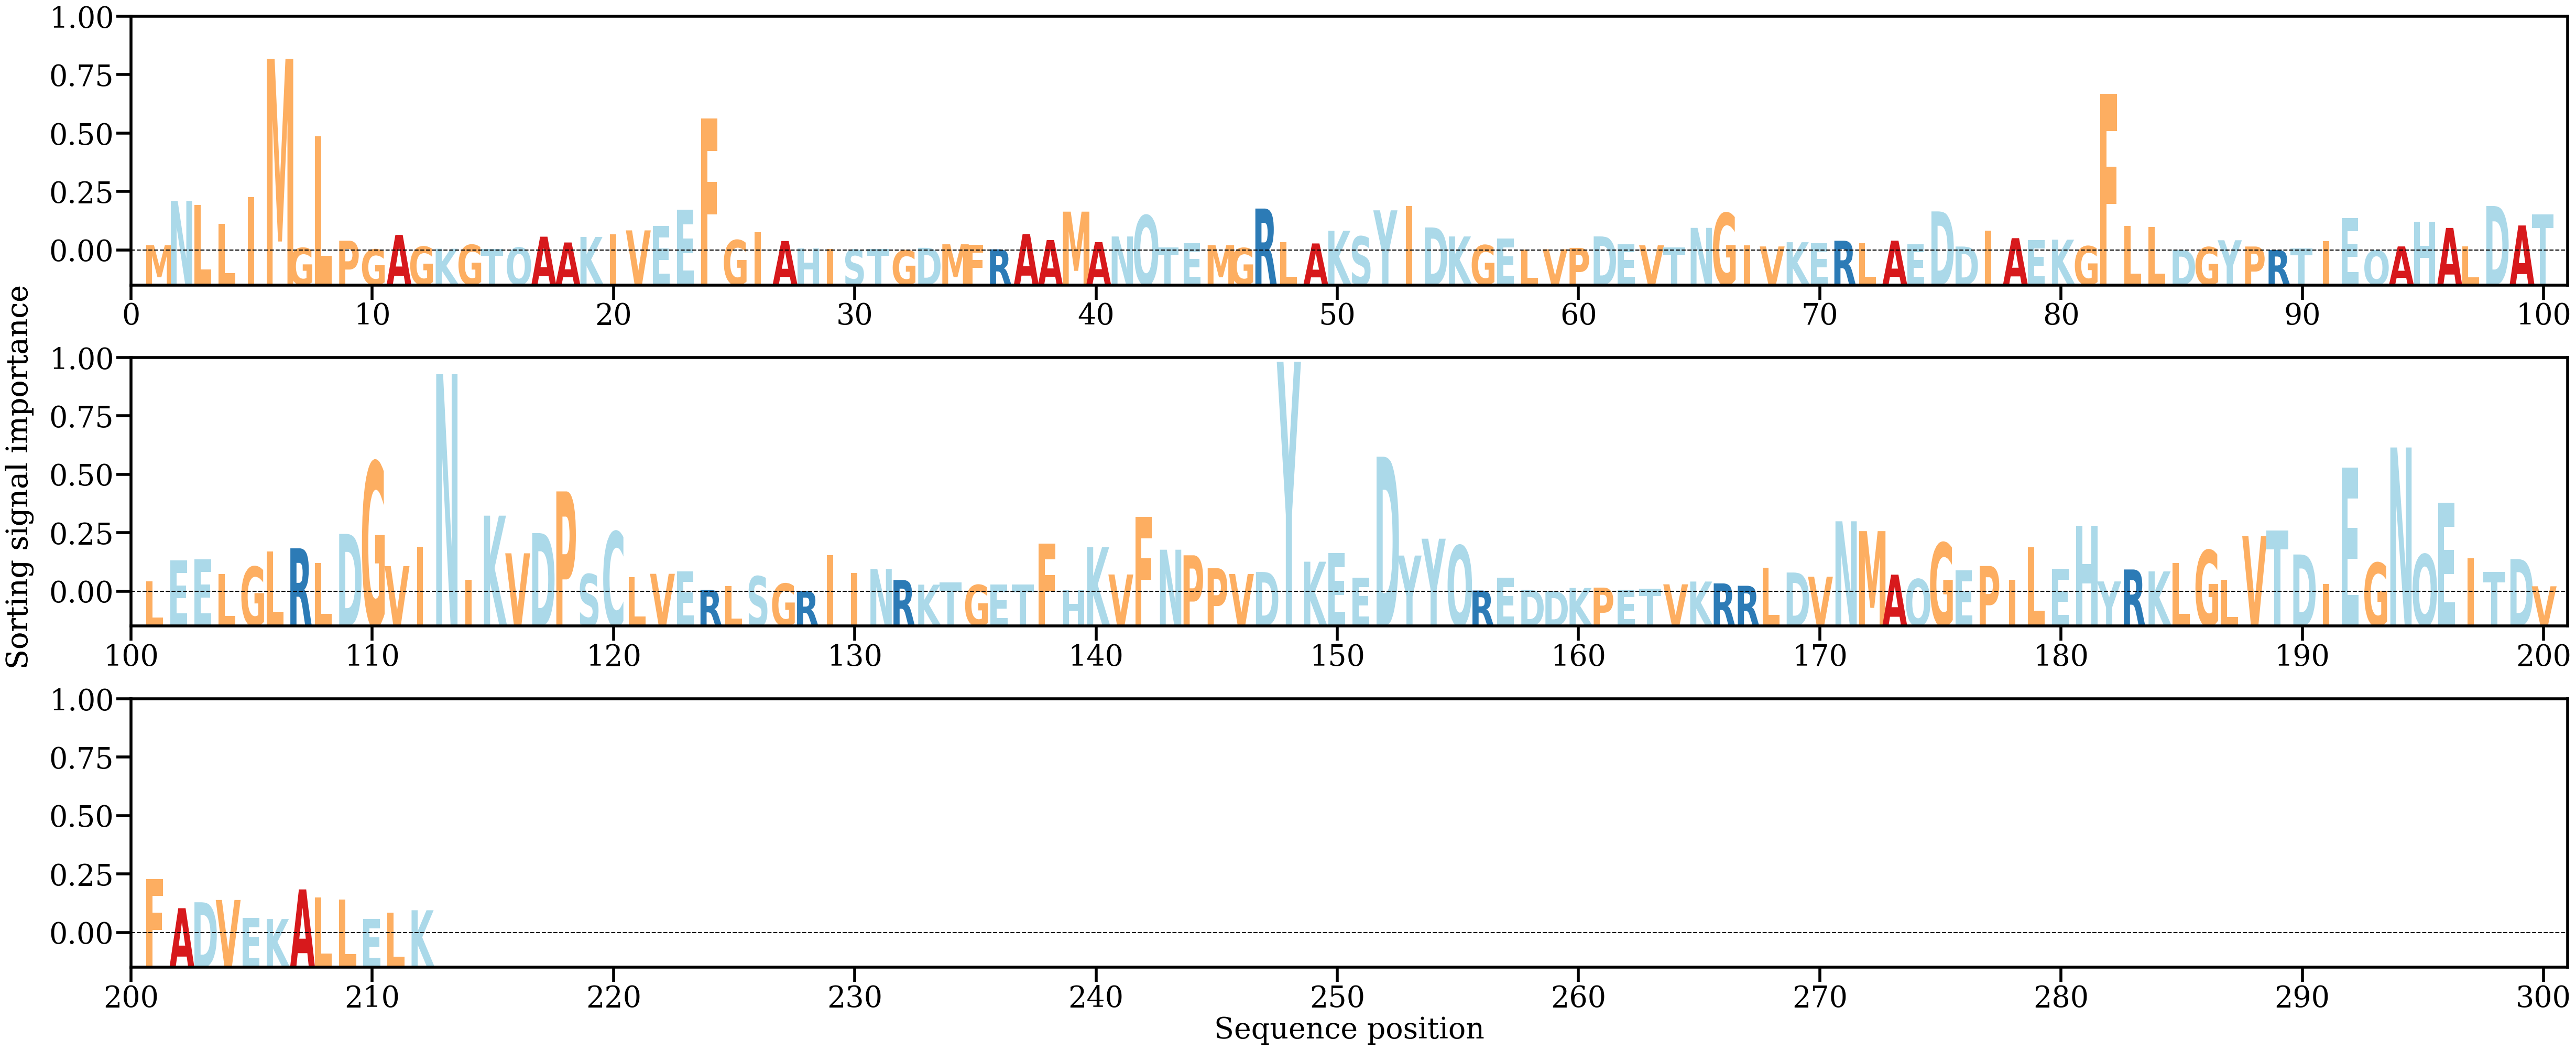

Source data for this figure (header and first rows):
AA, Alpha
M, [0.00092356]
N, [0.00857541]
L, [0.00787502]
L, [0.00461667]
I, [0.00923639]
M, [0.03314783]
G, [0.00044239]
L, [0.01974046]
P, [0.00169256]
G, [0.00017618]
A, [0.00269504]
G, [0.00066512]
K, [0.00029082]
G, [0.00097484]
T, [0.0002563]
Q, [0.00050762]
A, [0.00238587]
A, [0.00138348]
K, [0.00234546]
I, [0.00278973]
V, [0.00347809]
E, [0.00425365]
E, [0.00702521]
F, [0.02286204]
G, [0.00179613]
I, [0.00316181]
A, [0.00163705]
H, [0.00032983]
I, [0.00023414]
S, [0.00014987]
T, [0.00029958]
G, [2.574611e-05]
D, [0.00045801]
M, [0.00107129]
F, [0.00095776]
R, [0.00020061]
A, [0.0028499]
A, [0.00180038]
M, [0.00672287]
A, [0.00144474]
N, [0.00242331]
Q, [0.00607395]
T, [0.00048518]
E, [0.00123056]
M, [0.00093133]
G, [0.00042711]
R, [0.00725787]
L, [0.00143369]
A, [0.00121493]
K, [0.00341376]
S, [0.00242679]
Y, [0.0069512]
I, [0.00766284]
D, [0.00398662]
K, [0.00242608]
G, [0.00092493]
E, [0.00207801]
L, [0.0001894]
V, [0.00020706]
P, [0.00044959]
... 152 more rows
